Photos from the image-classification dataset "processed" in the GitHub repository ZeiadIbrahim/Egyptian-Artifact-Classifier. Its 5 classes are: jewellery, pottery, reliefs, statuary, unclassified.

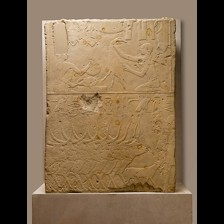
Label: reliefs

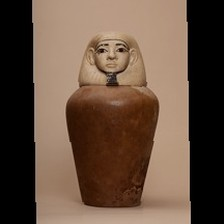
Label: pottery

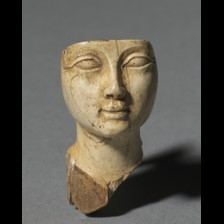
Label: unclassified

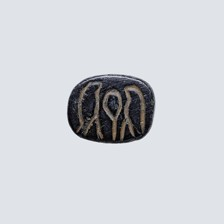
Label: jewellery

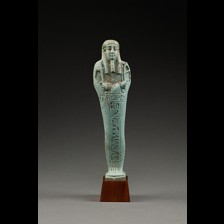
Label: statuary

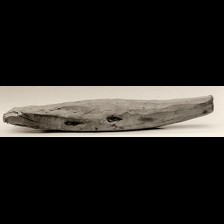
Label: unclassified
